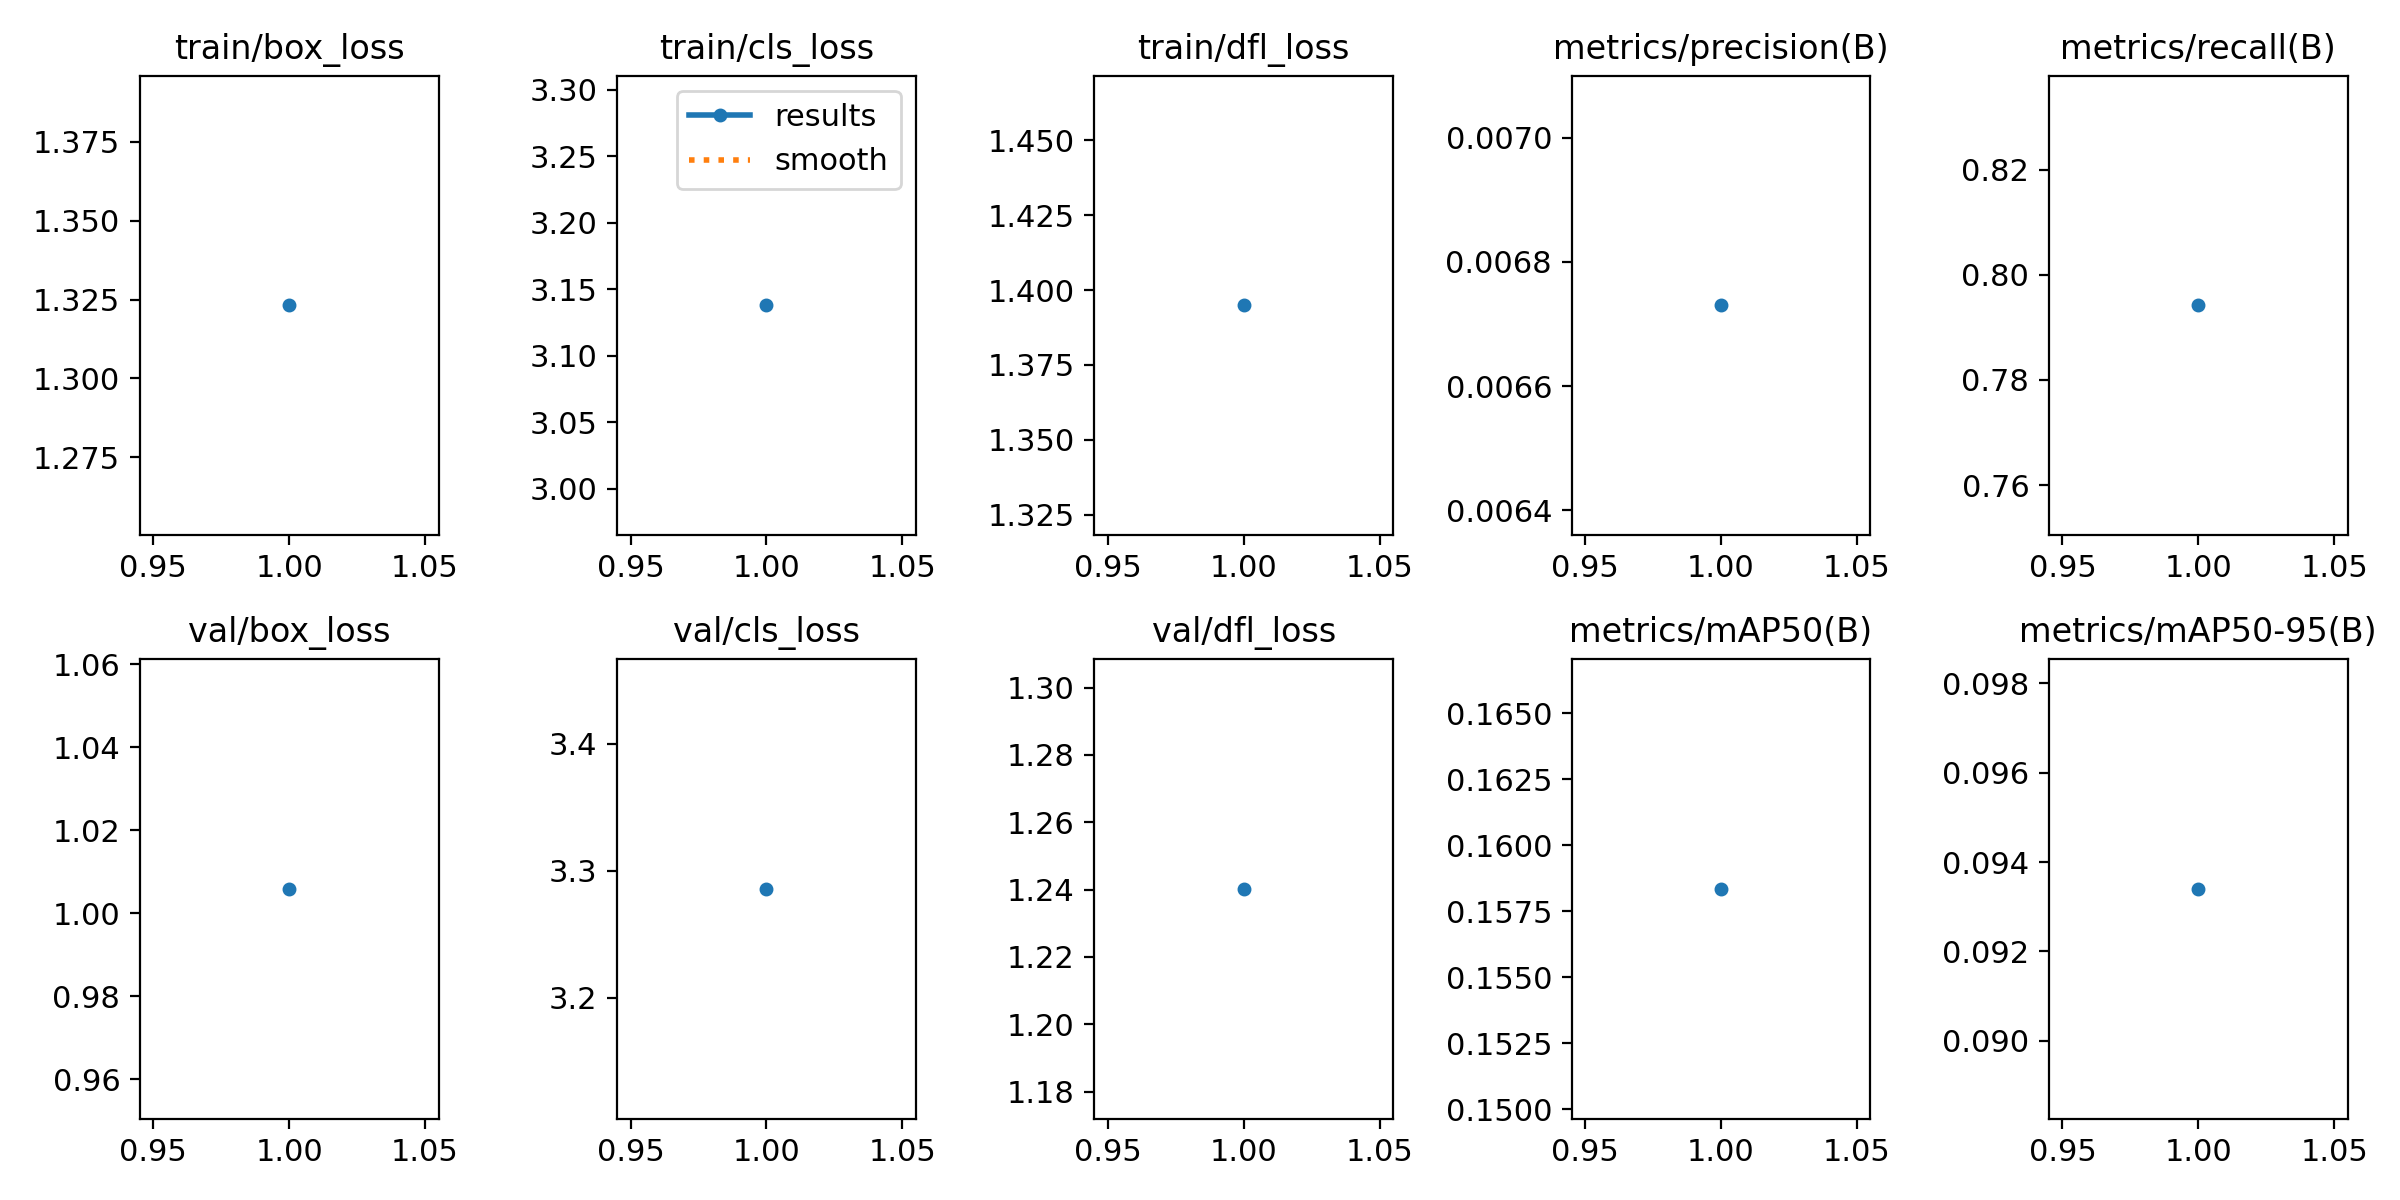

The table this chart was drawn from, first rows:
epoch, time, train/box_loss, train/cls_loss, train/dfl_loss, metrics/precision(B), metrics/recall(B), metrics/mAP50(B), metrics/mAP50-95(B), val/box_loss, val/cls_loss, val/dfl_loss, lr/pg0, lr/pg1, lr/pg2
1, 53.16, 1.323, 3.138, 1.395, 0.00673, 0.7942, 0.1583, 0.0934, 1.006, 3.286, 1.24, 0.0001, 0.0001, 0.0001
